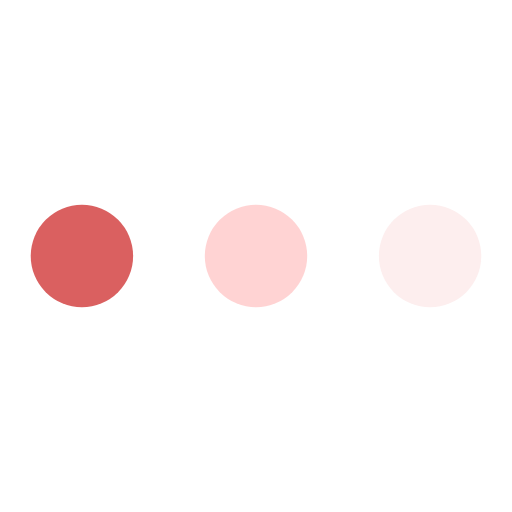
t = 0.00 s
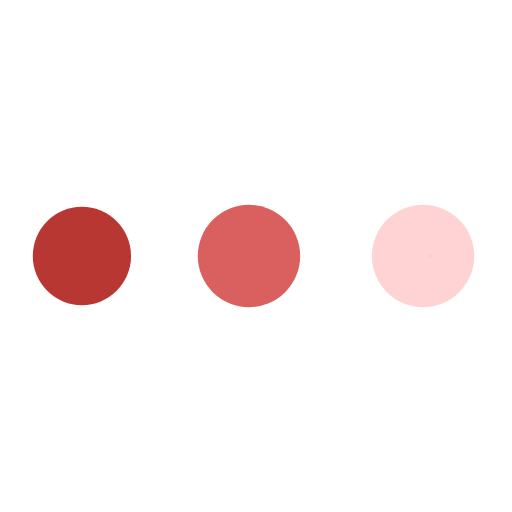
t = 0.56 s
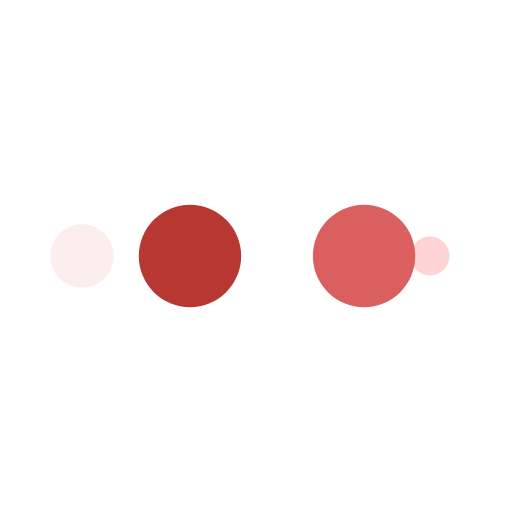
t = 0.94 s
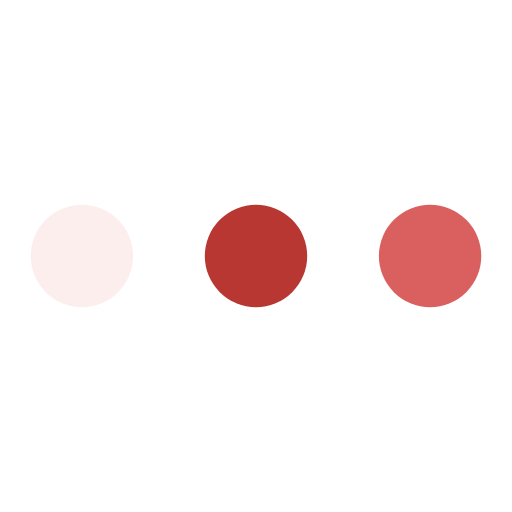
t = 1.50 s
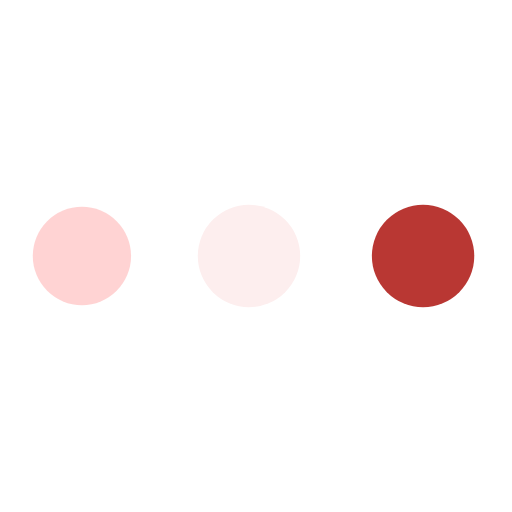
t = 2.06 s
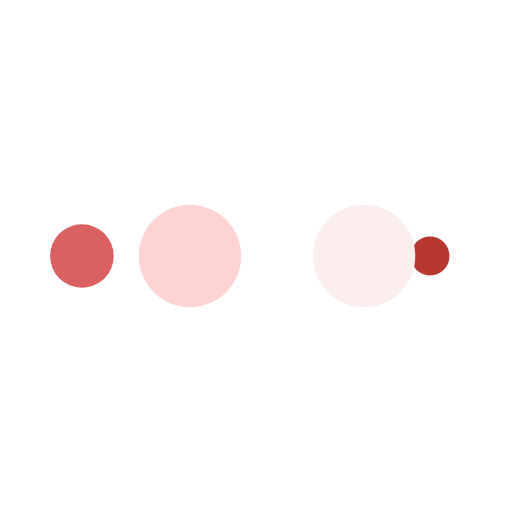
t = 2.44 s

The animated SVG that drew these frames (rendered in a browser with its animation timeline set to each time). Animation: 10 SMIL elements (animate=10); one cycle of 3.00 s, repeats indefinitely.

<svg width="200px"  height="200px"  xmlns="http://www.w3.org/2000/svg" viewBox="0 0 100 100" preserveAspectRatio="xMidYMid" class="lds-ellipsis" style="background: none;"><!--circle(cx="16",cy="50",r="10")--><circle cx="84" cy="50" r="0" fill="#fdeeee"><animate attributeName="r" values="10;0;0;0;0" keyTimes="0;0.25;0.5;0.75;1" keySplines="0 0.5 0.5 1;0 0.5 0.5 1;0 0.5 0.5 1;0 0.5 0.5 1" calcMode="spline" dur="3s" repeatCount="indefinite" begin="0s"></animate><animate attributeName="cx" values="84;84;84;84;84" keyTimes="0;0.25;0.5;0.75;1" keySplines="0 0.5 0.5 1;0 0.5 0.5 1;0 0.5 0.5 1;0 0.5 0.5 1" calcMode="spline" dur="3s" repeatCount="indefinite" begin="0s"></animate></circle><circle cx="16" cy="50" r="5.22665" fill="rgba(99.99999999999999%,72.56271186440677%,72.56271186440677%,0.627)"><animate attributeName="r" values="0;10;10;10;0" keyTimes="0;0.25;0.5;0.75;1" keySplines="0 0.5 0.5 1;0 0.5 0.5 1;0 0.5 0.5 1;0 0.5 0.5 1" calcMode="spline" dur="3s" repeatCount="indefinite" begin="-1.5s"></animate><animate attributeName="cx" values="16;16;50;84;84" keyTimes="0;0.25;0.5;0.75;1" keySplines="0 0.5 0.5 1;0 0.5 0.5 1;0 0.5 0.5 1;0 0.5 0.5 1" calcMode="spline" dur="3s" repeatCount="indefinite" begin="-1.5s"></animate></circle><circle cx="84" cy="50" r="4.77335" fill="#da6060"><animate attributeName="r" values="0;10;10;10;0" keyTimes="0;0.25;0.5;0.75;1" keySplines="0 0.5 0.5 1;0 0.5 0.5 1;0 0.5 0.5 1;0 0.5 0.5 1" calcMode="spline" dur="3s" repeatCount="indefinite" begin="-0.75s"></animate><animate attributeName="cx" values="16;16;50;84;84" keyTimes="0;0.25;0.5;0.75;1" keySplines="0 0.5 0.5 1;0 0.5 0.5 1;0 0.5 0.5 1;0 0.5 0.5 1" calcMode="spline" dur="3s" repeatCount="indefinite" begin="-0.75s"></animate></circle><circle cx="67.7706" cy="50" r="10" fill="#b93733"><animate attributeName="r" values="0;10;10;10;0" keyTimes="0;0.25;0.5;0.75;1" keySplines="0 0.5 0.5 1;0 0.5 0.5 1;0 0.5 0.5 1;0 0.5 0.5 1" calcMode="spline" dur="3s" repeatCount="indefinite" begin="0s"></animate><animate attributeName="cx" values="16;16;50;84;84" keyTimes="0;0.25;0.5;0.75;1" keySplines="0 0.5 0.5 1;0 0.5 0.5 1;0 0.5 0.5 1;0 0.5 0.5 1" calcMode="spline" dur="3s" repeatCount="indefinite" begin="0s"></animate></circle><circle cx="33.7706" cy="50" r="10" fill="#fdeeee"><animate attributeName="r" values="0;0;10;10;10" keyTimes="0;0.25;0.5;0.75;1" keySplines="0 0.5 0.5 1;0 0.5 0.5 1;0 0.5 0.5 1;0 0.5 0.5 1" calcMode="spline" dur="3s" repeatCount="indefinite" begin="0s"></animate><animate attributeName="cx" values="16;16;16;50;84" keyTimes="0;0.25;0.5;0.75;1" keySplines="0 0.5 0.5 1;0 0.5 0.5 1;0 0.5 0.5 1;0 0.5 0.5 1" calcMode="spline" dur="3s" repeatCount="indefinite" begin="0s"></animate></circle></svg>
